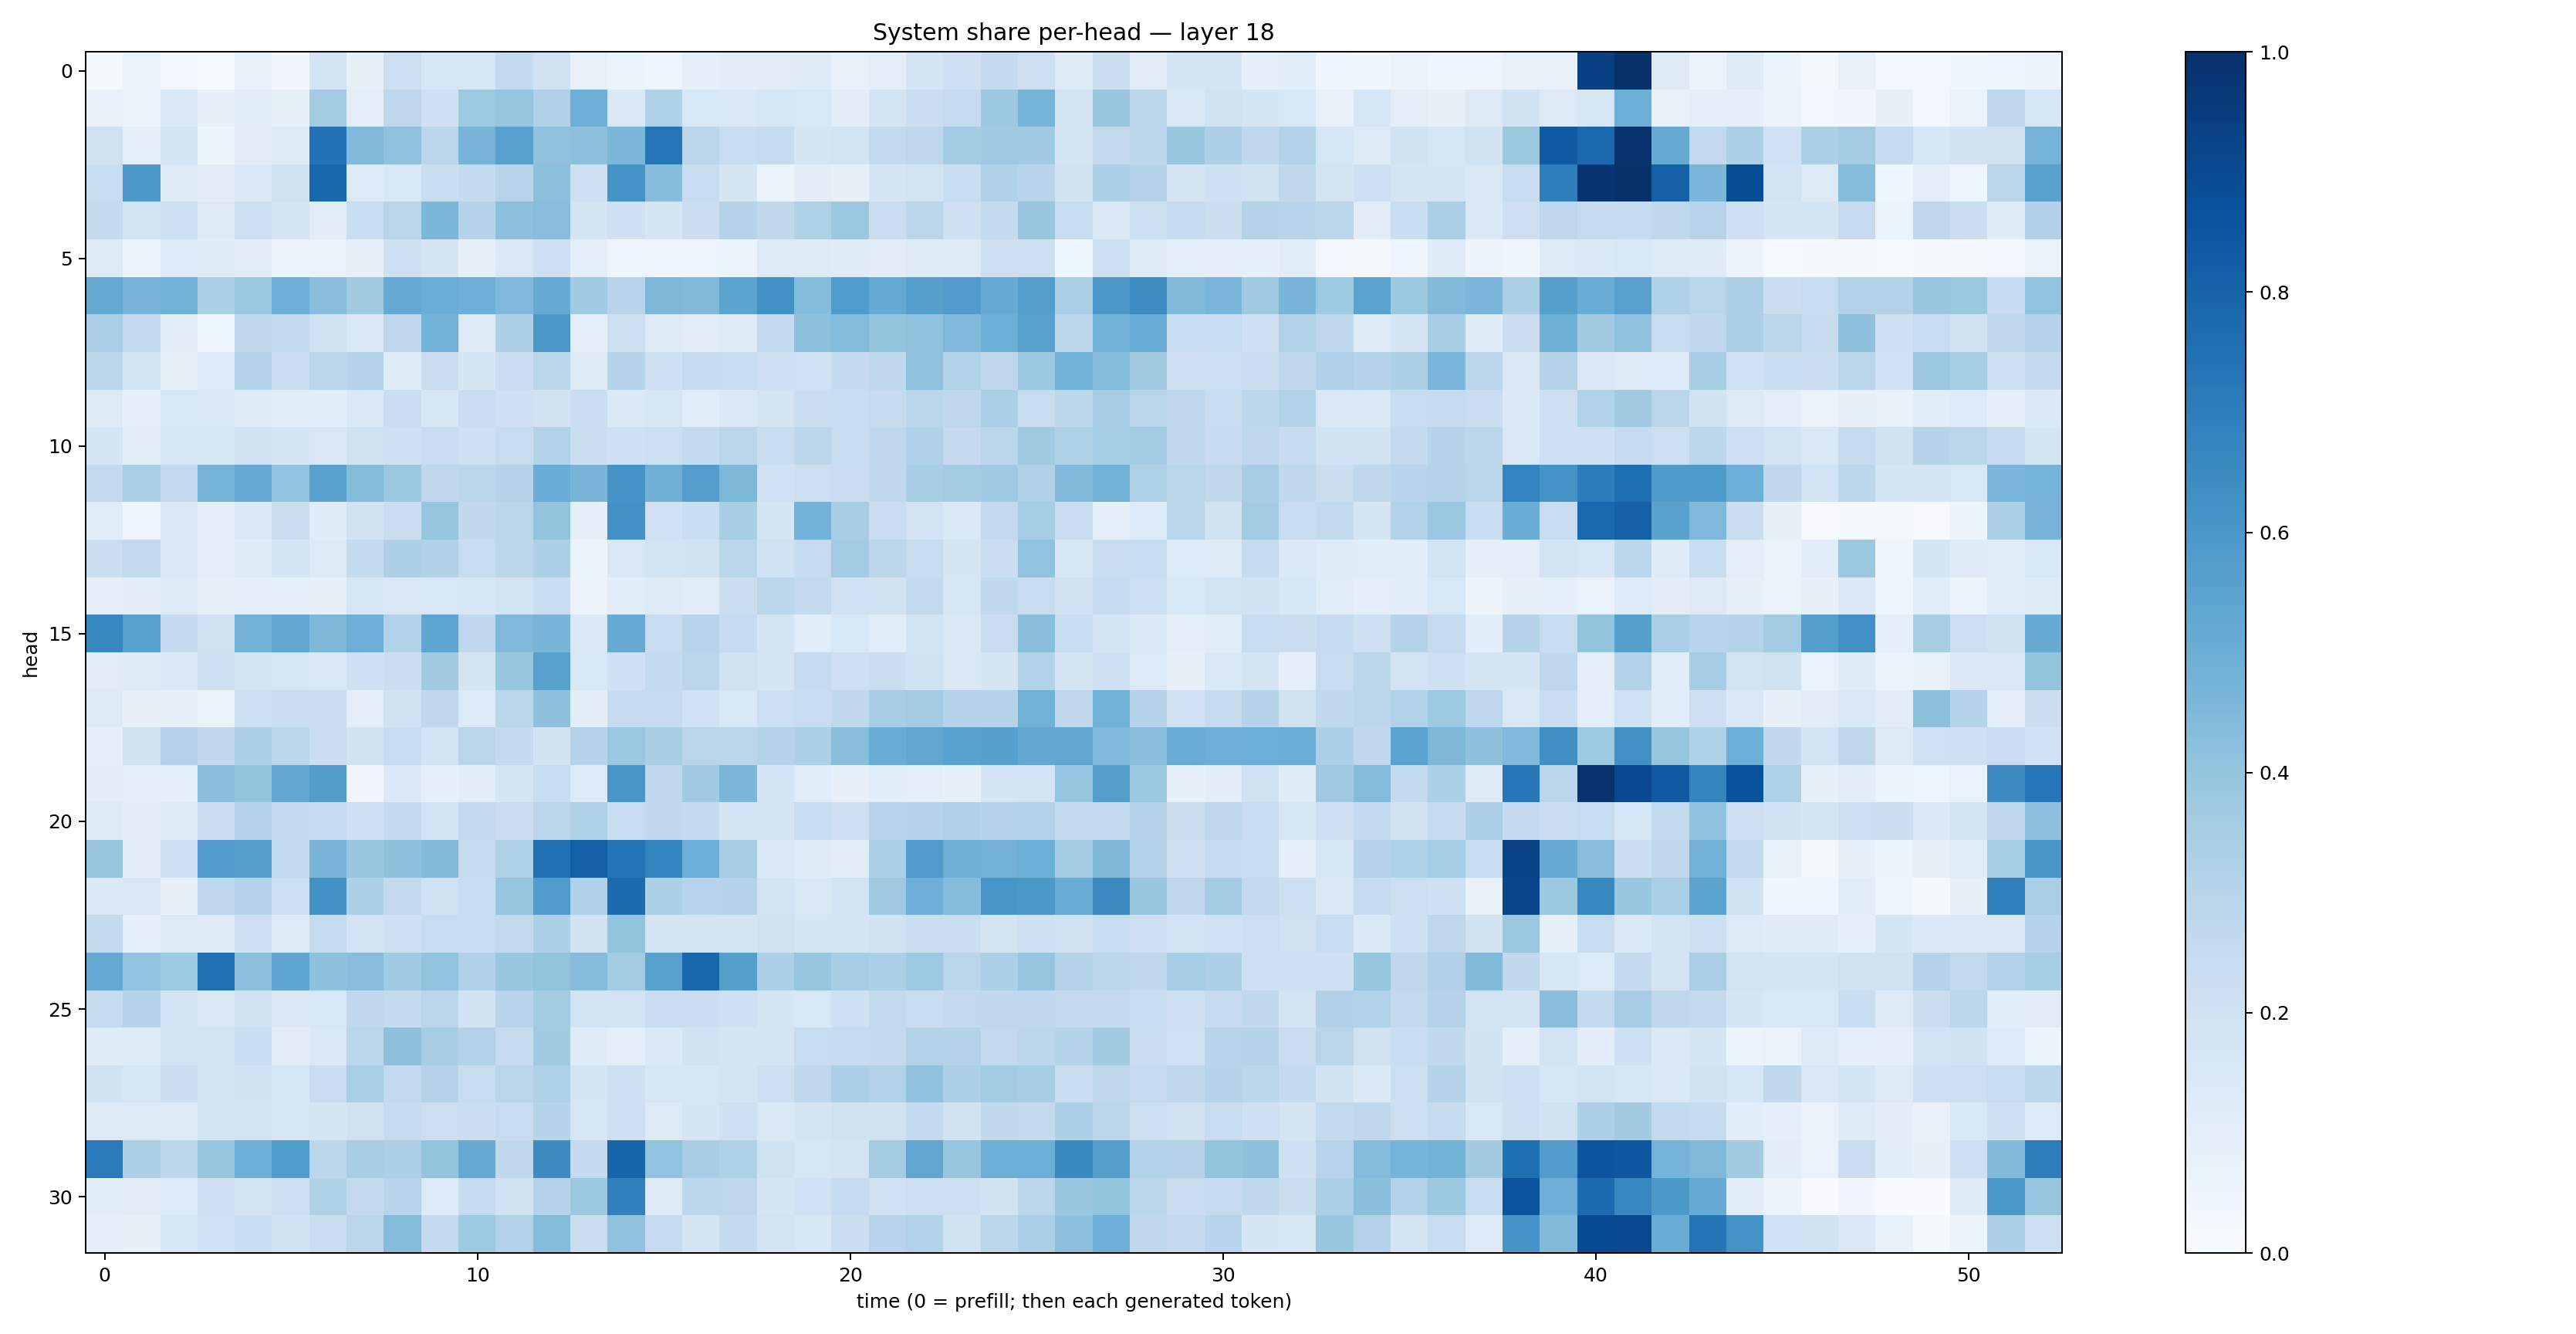

Values plotted in this chart, from the file beside it:
0.020784913, 0.06545359, 0.028427318, 0.014340694, 0.07457643, 0.03329432, 0.17974429, 0.082814515, 0.21747643, 0.15649366, 0.1612107, 0.2573044, 0.1969436, 0.076382175, 0.05365086, 0.044587664, 0.08827882, 0.10410572, 0.11038367, 0.11896125, 0.074703, 0.09792058, 0.16833082, 0.20924075
0.07221, 0.06638, 0.1403, 0.07839, 0.1149, 0.08373, 0.3589, 0.1011, 0.2762, 0.2067, 0.3742, 0.3976, 0.3202, 0.4949, 0.1444, 0.3232, 0.153, 0.1455, 0.162, 0.1534, 0.1032, 0.1768, 0.2248, 0.2425
0.1971, 0.09843, 0.1718, 0.05382, 0.1051, 0.1294, 0.7456, 0.4481, 0.4063, 0.2824, 0.4713, 0.5562, 0.4091, 0.4155, 0.4586, 0.7269, 0.2851, 0.2335, 0.2439, 0.1707, 0.1871, 0.2615, 0.2678, 0.3567
0.2346, 0.5913, 0.1265, 0.1033, 0.141, 0.1971, 0.7887, 0.1332, 0.154, 0.2417, 0.2566, 0.2963, 0.4203, 0.2133, 0.6166, 0.4298, 0.2358, 0.1674, 0.06259, 0.1021, 0.08173, 0.1648, 0.184, 0.2316
0.2575, 0.1869, 0.2157, 0.1299, 0.2169, 0.1664, 0.1121, 0.2326, 0.2923, 0.458, 0.2993, 0.4168, 0.4287, 0.1661, 0.2046, 0.1652, 0.2248, 0.299, 0.2721, 0.3212, 0.3793, 0.2272, 0.2825, 0.2107
0.1282, 0.06428, 0.1348, 0.1178, 0.1044, 0.06192, 0.06781, 0.08078, 0.2034, 0.1699, 0.08359, 0.1445, 0.2049, 0.09502, 0.04463, 0.04866, 0.04836, 0.05869, 0.1268, 0.1303, 0.1211, 0.111, 0.1317, 0.1273
0.5126, 0.468, 0.4813, 0.328, 0.3824, 0.4924, 0.4269, 0.3616, 0.5223, 0.5008, 0.4946, 0.4522, 0.514, 0.3641, 0.2953, 0.4534, 0.4478, 0.5429, 0.6227, 0.4402, 0.5822, 0.5193, 0.5642, 0.5806
0.3336, 0.2586, 0.1028, 0.04979, 0.271, 0.2556, 0.1979, 0.1422, 0.277, 0.4774, 0.1269, 0.3259, 0.5915, 0.0943, 0.2129, 0.1287, 0.1029, 0.1223, 0.2571, 0.4158, 0.4405, 0.4009, 0.4081, 0.4529
0.2805, 0.1851, 0.08364, 0.1342, 0.3008, 0.2289, 0.2849, 0.304, 0.119, 0.2208, 0.1658, 0.2301, 0.2888, 0.1275, 0.3012, 0.2059, 0.2462, 0.2402, 0.2101, 0.2002, 0.2517, 0.2732, 0.4093, 0.3127
0.1267, 0.08982, 0.1535, 0.142, 0.1193, 0.1075, 0.1059, 0.1437, 0.229, 0.1575, 0.2283, 0.2061, 0.1926, 0.2281, 0.1404, 0.1568, 0.1149, 0.1436, 0.1723, 0.2238, 0.2308, 0.2442, 0.2854, 0.2758
0.1714, 0.1046, 0.1628, 0.16, 0.1946, 0.1671, 0.1521, 0.1969, 0.2096, 0.2277, 0.2056, 0.2412, 0.3115, 0.2211, 0.2052, 0.2174, 0.257, 0.2843, 0.2325, 0.2775, 0.2355, 0.2689, 0.3173, 0.2528
0.2597, 0.3384, 0.2519, 0.474, 0.5103, 0.4039, 0.5583, 0.438, 0.3789, 0.2716, 0.2886, 0.3039, 0.5058, 0.4683, 0.6154, 0.4898, 0.5671, 0.4536, 0.2011, 0.2157, 0.2284, 0.271, 0.3401, 0.3563
0.1162, 0.04888, 0.139, 0.09567, 0.1476, 0.2215, 0.1202, 0.1882, 0.2283, 0.3917, 0.2635, 0.2882, 0.4003, 0.08834, 0.6213, 0.2008, 0.233, 0.3433, 0.1673, 0.479, 0.3512, 0.2304, 0.1814, 0.1392
0.2256, 0.2595, 0.1443, 0.09456, 0.1193, 0.1784, 0.1286, 0.2559, 0.3255, 0.3176, 0.2373, 0.2825, 0.3259, 0.05955, 0.1517, 0.1843, 0.1952, 0.2882, 0.2, 0.2478, 0.3584, 0.279, 0.2386, 0.1675
0.08939, 0.1017, 0.1238, 0.08152, 0.0879, 0.08605, 0.08557, 0.158, 0.1518, 0.1549, 0.1585, 0.1857, 0.2337, 0.05773, 0.1069, 0.122, 0.1159, 0.2219, 0.2883, 0.2594, 0.2029, 0.1891, 0.2579, 0.1621
0.6601, 0.5576, 0.2513, 0.1972, 0.4771, 0.5297, 0.4535, 0.4928, 0.3117, 0.538, 0.2672, 0.4523, 0.4688, 0.1464, 0.512, 0.2365, 0.2941, 0.2473, 0.1675, 0.1134, 0.1535, 0.1165, 0.1852, 0.1427
0.1128, 0.123, 0.1442, 0.2066, 0.1861, 0.1578, 0.145, 0.2054, 0.2212, 0.3618, 0.177, 0.3923, 0.5582, 0.1539, 0.2049, 0.2569, 0.2819, 0.1978, 0.1749, 0.2427, 0.2082, 0.2238, 0.1917, 0.1501
0.1222, 0.08076, 0.08195, 0.06567, 0.2069, 0.2232, 0.2245, 0.09483, 0.194, 0.2689, 0.135, 0.2885, 0.4124, 0.1045, 0.249, 0.2458, 0.2011, 0.155, 0.2152, 0.2322, 0.2652, 0.3443, 0.3556, 0.3073
0.08856, 0.1946, 0.3058, 0.2642, 0.3288, 0.2871, 0.2254, 0.1905, 0.241, 0.1844, 0.2916, 0.2518, 0.1879, 0.3077, 0.3824, 0.3434, 0.2916, 0.2841, 0.3064, 0.3281, 0.4262, 0.5066, 0.533, 0.5543
0.1038, 0.09309, 0.09954, 0.4294, 0.3987, 0.5272, 0.5715, 0.03131, 0.1397, 0.08907, 0.1047, 0.167, 0.2418, 0.1332, 0.6032, 0.2674, 0.3666, 0.4572, 0.1666, 0.1151, 0.08089, 0.1064, 0.101, 0.08457
0.1266, 0.1108, 0.1256, 0.221, 0.297, 0.253, 0.2453, 0.2066, 0.2559, 0.1841, 0.2504, 0.2253, 0.2832, 0.3207, 0.2357, 0.2637, 0.2559, 0.1681, 0.1688, 0.2402, 0.2145, 0.295, 0.2999, 0.3165
0.3908, 0.1043, 0.2165, 0.5806, 0.5662, 0.2582, 0.4655, 0.3892, 0.412, 0.4468, 0.2472, 0.3204, 0.7515, 0.8139, 0.7408, 0.6739, 0.4963, 0.3482, 0.1433, 0.1185, 0.1029, 0.3298, 0.5792, 0.4902
0.1385, 0.1518, 0.08542, 0.274, 0.3024, 0.2149, 0.6213, 0.3273, 0.2613, 0.1965, 0.2394, 0.3959, 0.5802, 0.3176, 0.7718, 0.3249, 0.2934, 0.3024, 0.1798, 0.1466, 0.182, 0.3689, 0.4952, 0.4353
0.256, 0.0898, 0.1293, 0.1186, 0.2122, 0.1238, 0.2436, 0.1829, 0.2119, 0.2399, 0.2328, 0.258, 0.3279, 0.1902, 0.4003, 0.1693, 0.1731, 0.1727, 0.1975, 0.1652, 0.1711, 0.1905, 0.2203, 0.2217
0.5205, 0.4056, 0.3738, 0.7537, 0.4212, 0.538, 0.4104, 0.4289, 0.3671, 0.4049, 0.3182, 0.3902, 0.4019, 0.4297, 0.3582, 0.558, 0.7854, 0.5659, 0.3246, 0.3918, 0.3418, 0.3291, 0.3716, 0.2919
0.2422, 0.3046, 0.176, 0.1369, 0.1916, 0.142, 0.1549, 0.2676, 0.256, 0.29, 0.1884, 0.2946, 0.3573, 0.1874, 0.1808, 0.2303, 0.2304, 0.2056, 0.1674, 0.1551, 0.2055, 0.2611, 0.2323, 0.2603
0.1182, 0.1215, 0.1805, 0.1837, 0.2329, 0.1106, 0.1388, 0.292, 0.4106, 0.3413, 0.316, 0.2435, 0.3604, 0.1175, 0.09993, 0.1392, 0.1908, 0.1744, 0.1771, 0.2349, 0.2459, 0.2513, 0.3088, 0.3048
0.1913, 0.1581, 0.2202, 0.1817, 0.1899, 0.1566, 0.2278, 0.3364, 0.2615, 0.3056, 0.2411, 0.2906, 0.3218, 0.1672, 0.2117, 0.1582, 0.157, 0.1788, 0.2121, 0.2741, 0.3356, 0.3156, 0.4089, 0.3266
0.1317, 0.125, 0.1286, 0.1726, 0.1852, 0.1624, 0.1676, 0.1988, 0.2427, 0.2179, 0.2247, 0.2375, 0.297, 0.1567, 0.2131, 0.1307, 0.1676, 0.2051, 0.1414, 0.1723, 0.1973, 0.1923, 0.256, 0.1896
0.712, 0.3253, 0.2802, 0.3858, 0.4982, 0.5842, 0.2812, 0.3454, 0.3294, 0.4012, 0.5147, 0.2717, 0.6449, 0.2536, 0.7951, 0.4028, 0.3482, 0.3236, 0.1907, 0.1567, 0.1789, 0.3574, 0.5331, 0.398
0.1159, 0.1099, 0.1331, 0.2101, 0.1812, 0.2159, 0.3209, 0.2573, 0.295, 0.1334, 0.2463, 0.1887, 0.297, 0.3754, 0.6899, 0.1304, 0.2788, 0.2769, 0.1646, 0.2006, 0.2462, 0.2001, 0.2133, 0.2177
0.1013, 0.08272, 0.1606, 0.2014, 0.2355, 0.1911, 0.2276, 0.2851, 0.4413, 0.2549, 0.3744, 0.3132, 0.4395, 0.2225, 0.4088, 0.2463, 0.1751, 0.2557, 0.1813, 0.16, 0.2263, 0.294, 0.3094, 0.193
